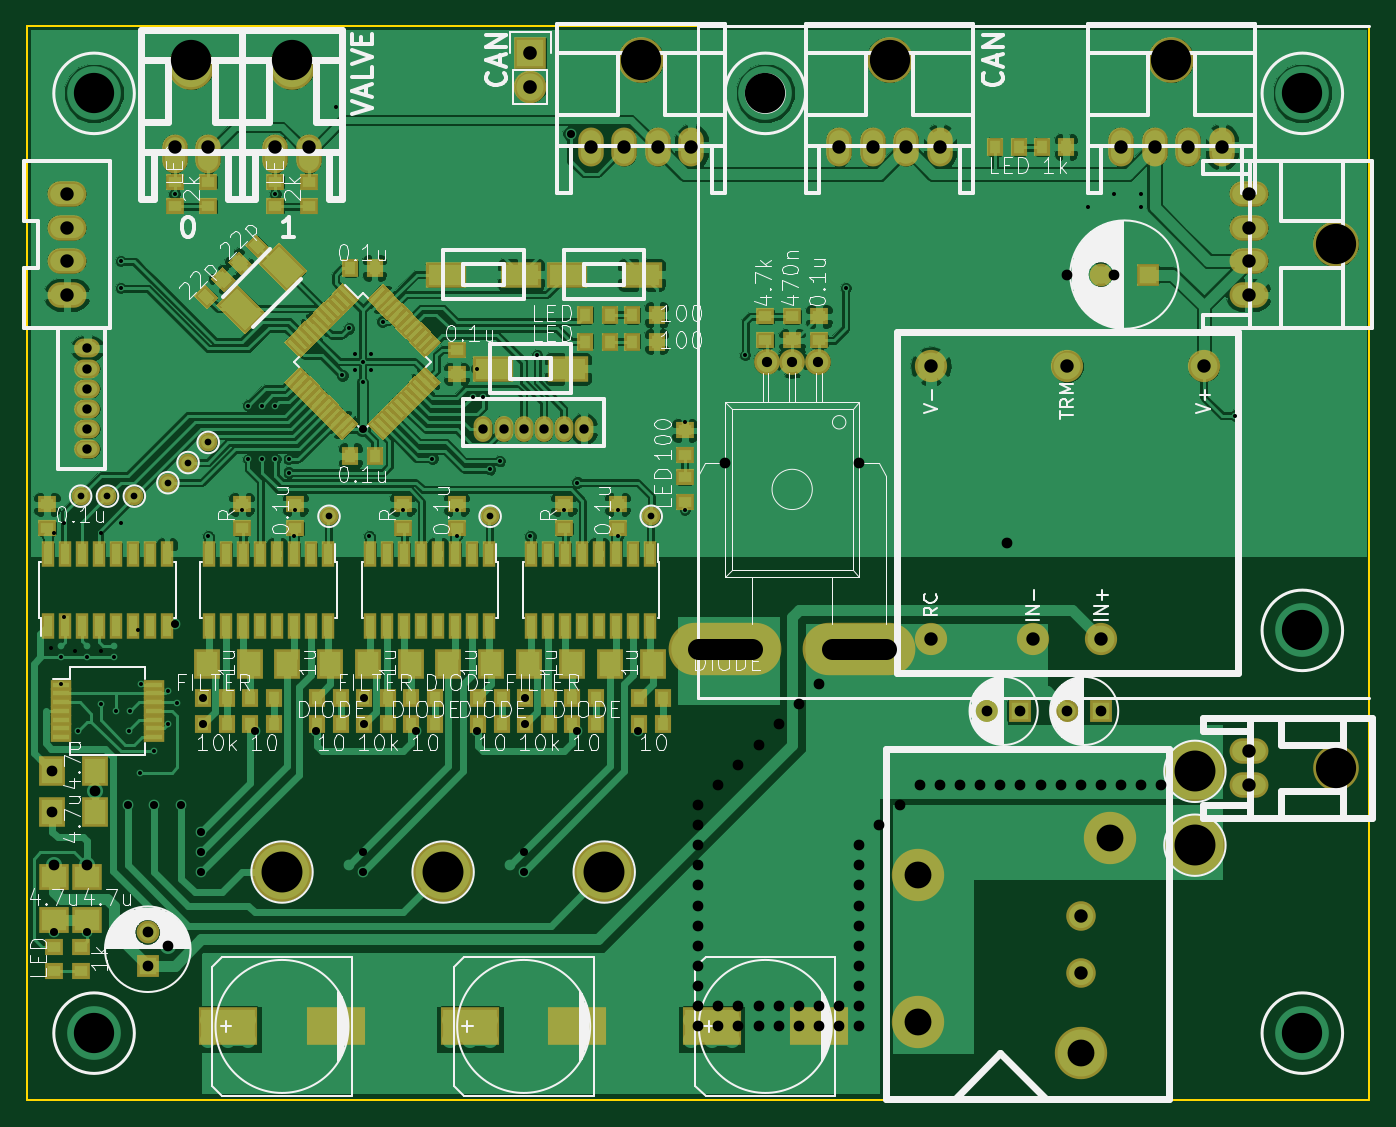
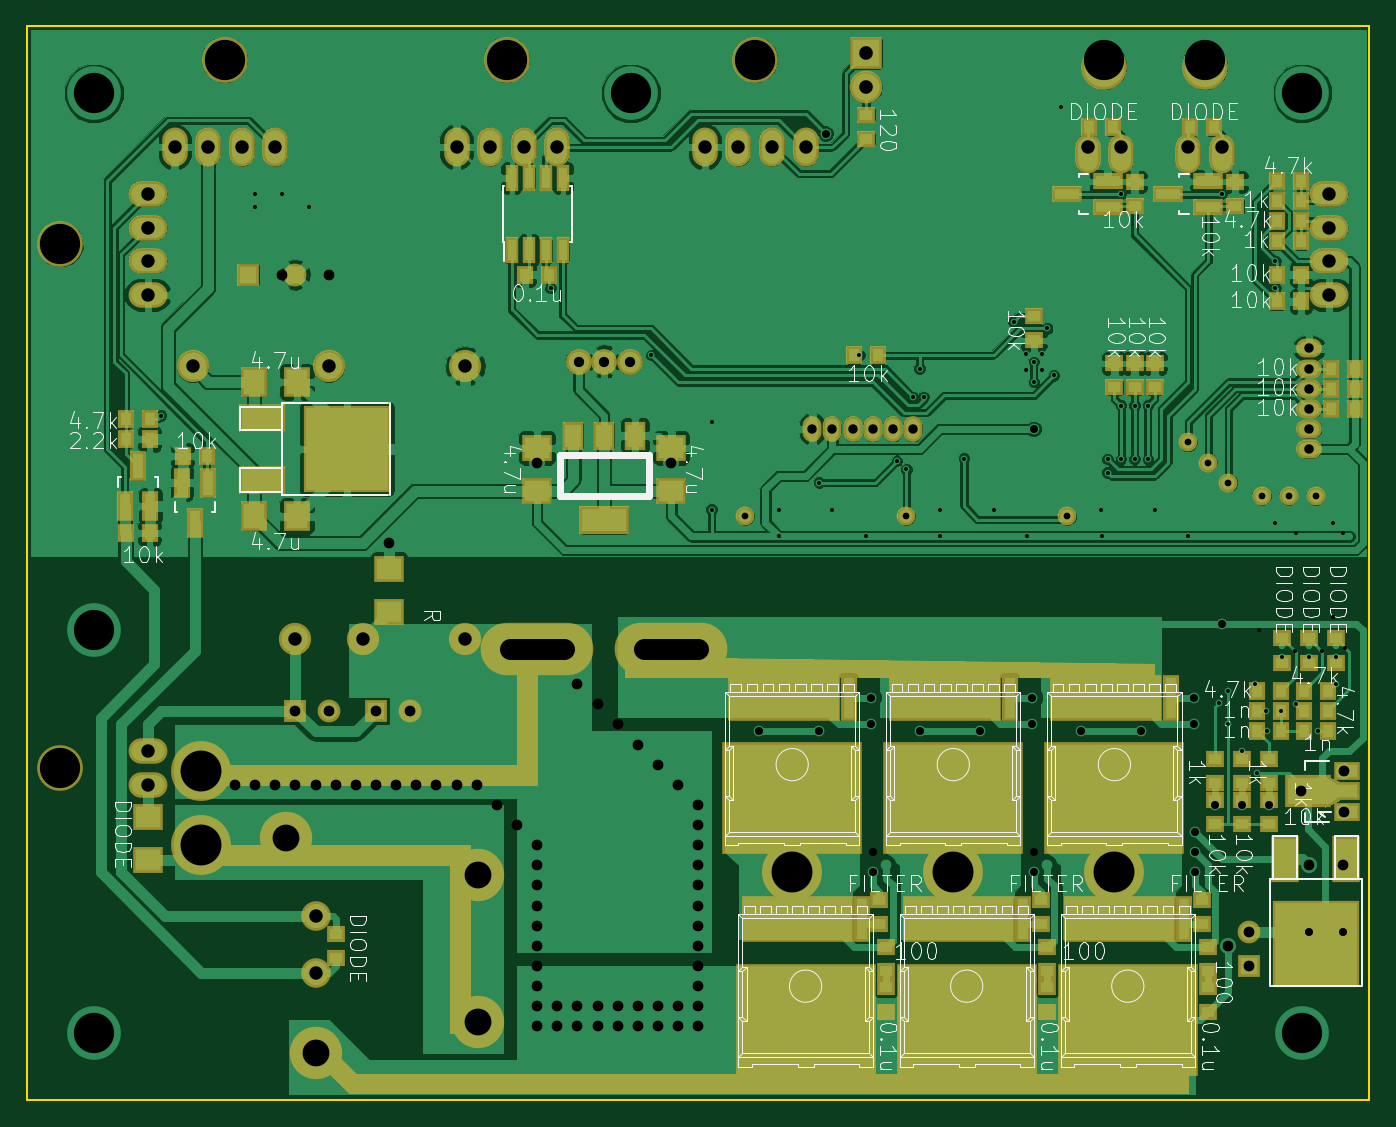
Circuit board: 8 layer files. Board 100.0 x 80.0 mm.
- bottom_copper: BLDC_MD_ver1.1-B.Cu.gbr (235425 bytes)
- bottom_mask: BLDC_MD_ver1.1-B.Mask.gbr (9450 bytes)
- bottom_silk: BLDC_MD_ver1.1-B.SilkS.gbr (64924 bytes)
- outline: BLDC_MD_ver1.1-Edge.Cuts.gbr (425 bytes)
- top_copper: BLDC_MD_ver1.1-F.Cu.gbr (261454 bytes)
- top_mask: BLDC_MD_ver1.1-F.Mask.gbr (16310 bytes)
- top_silk: BLDC_MD_ver1.1-F.SilkS.gbr (67882 bytes)
- drill: BLDC_MD_ver1.1.drl (4645 bytes)

=== bottom_copper: BLDC_MD_ver1.1-B.Cu.gbr (235425 bytes, source omitted) ===
=== bottom_mask: BLDC_MD_ver1.1-B.Mask.gbr (9450 bytes, source omitted) ===
=== bottom_silk: BLDC_MD_ver1.1-B.SilkS.gbr (64924 bytes, source omitted) ===
=== outline: BLDC_MD_ver1.1-Edge.Cuts.gbr ===
G04 #@! TF.FileFunction,Profile,NP*
%FSLAX46Y46*%
G04 Gerber Fmt 4.6, Leading zero omitted, Abs format (unit mm)*
G04 Created by KiCad (PCBNEW 4.0.6) date 04/10/17 19:15:21*
%MOMM*%
%LPD*%
G01*
G04 APERTURE LIST*
%ADD10C,0.100000*%
%ADD11C,0.150000*%
G04 APERTURE END LIST*
D10*
D11*
X100000000Y-80000000D02*
X100000000Y0D01*
X0Y0D02*
X0Y-80000000D01*
X0Y0D02*
X100000000Y0D01*
X100000000Y-80000000D02*
X0Y-80000000D01*
M02*

=== top_copper: BLDC_MD_ver1.1-F.Cu.gbr (261454 bytes, source omitted) ===
=== top_mask: BLDC_MD_ver1.1-F.Mask.gbr (16310 bytes, source omitted) ===
=== top_silk: BLDC_MD_ver1.1-F.SilkS.gbr (67882 bytes, source omitted) ===
=== drill: BLDC_MD_ver1.1.drl (4645 bytes, source omitted) ===
